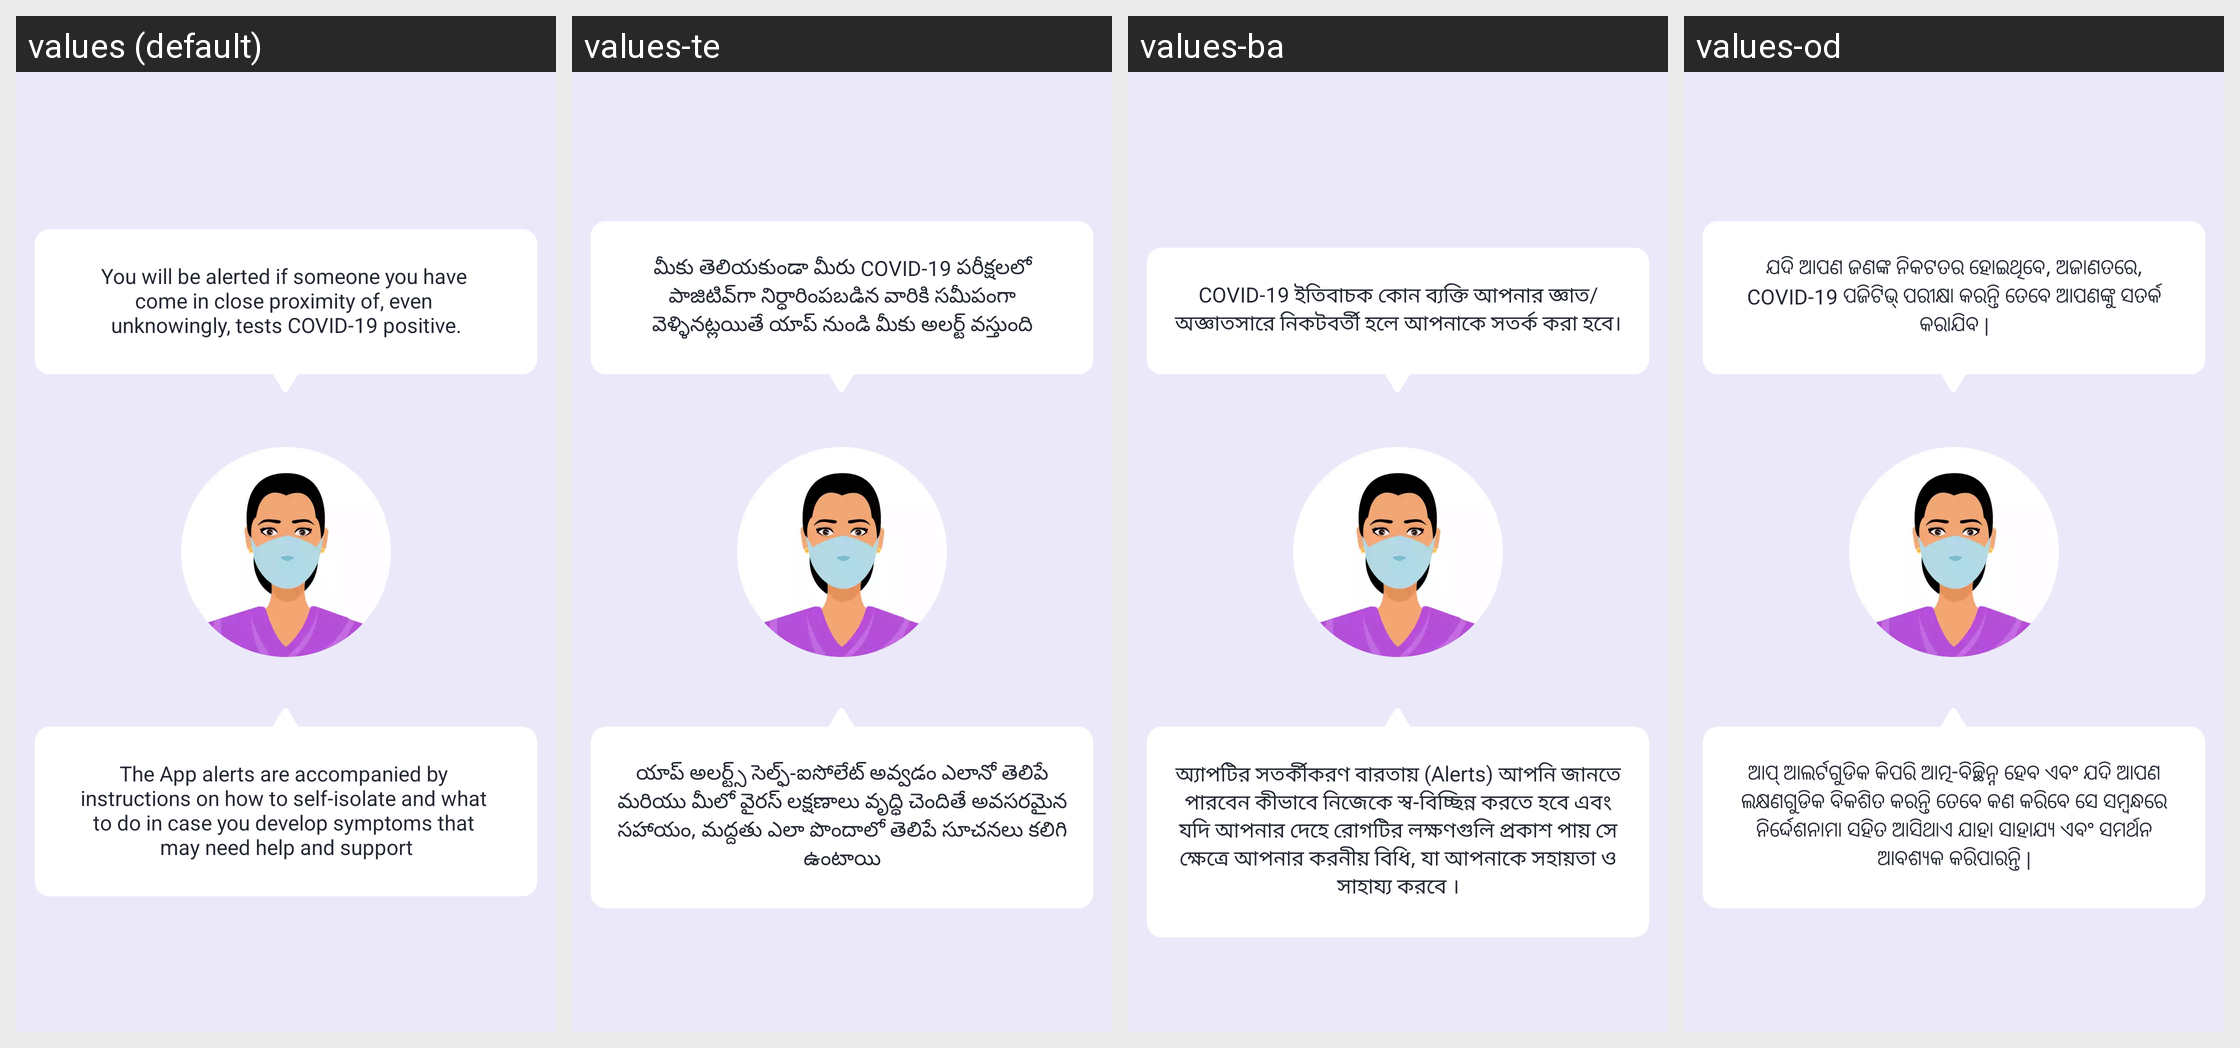

The Android screen above is rendered under several locales of the same app. Produce the string resources it draws, with the default and per-locale values.
Android screen res/layout/fragment_third_on_board_intro.xml rendered under 4 locales, left to right: values (default), values-te, values-ba, values-od. Device: Nexus 5 (rendered at 1080×1920; each locale shown at half size, 540×960, under a caption strip naming it); theme AppTheme.
Other locales in the repository, not shown: values-as, values-gu, values-hi, values-ka, values-lus, values-ma, values-mai, values-mal, values-ml, values-pu, values-sat, values-ta, values-ur.
Strings drawn on this screen, with the default value and each locale's value (text and hints the layout hard-codes, and strings that could not be matched under every locale, appear in the picture but are not listed):

you_will_be_alerted_if
  values: You will be alerted if someone you have 
      come in close proximity of, even 
      unknowingly, tests COVID-19 positive.
  values-te: మీకు తెలియకుండా మీరు COVID-19 పరీక్షలలో పాజిటివ్‌గా నిర్ధారింపబడిన వారికి సమీపంగా వెళ్ళినట్లయితే యాప్ నుండి మీకు అలర్ట్ వస్తుంది
  values-ba: COVID-19 ইতিবাচক কোন ব্যক্তি আপনার জ্ঞাত/অজ্ঞাতসারে নিকটবর্তী হলে আপনাকে সতর্ক করা হবে।
  values-od: ଯଦି ଆପଣ ଜଣଙ୍କ ନିକଟତର ହୋଇଥିବେ, ଅଜାଣତରେ, COVID-19 ପଜିଟିଭ୍ ପରୀକ୍ଷା କରନ୍ତି ତେବେ ଆପଣଙ୍କୁ ସତର୍କ କରାଯିବ |

the_app_alerts_are_accompanied
  values: The App alerts are accompanied by 
      instructions on how to self-isolate and what 
      to do in case you develop symptoms that 
      may need help and support
  values-te: యాప్ అలర్ట్స్ సెల్ఫ్-ఐసోలేట్ అవ్వడం ఎలానో తెలిపే మరియు మీలో వైరస్ లక్షణాలు వృద్ధి చెందితే అవసరమైన సహాయం, మద్దతు ఎలా పొందాలో తెలిపే సూచనలు కలిగి ఉంటాయి
  values-ba: অ্যাপটির সতর্কীকরণ বারতায় (Alerts) আপনি জানতে পারবেন কীভাবে নিজেকে স্ব-বিচ্ছিন্ন করতে হবে এবং যদি আপনার দেহে রোগটির লক্ষণগুলি প্রকাশ পায় সে ক্ষেত্রে আপনার করনীয় বিধি, যা আপনাকে সহায়তা ও সাহায্য করবে ।
  values-od: ଆପ୍ ଆଲର୍ଟଗୁଡିକ କିପରି ଆତ୍ମ-ବିଚ୍ଛିନ୍ନ ହେବ ଏବଂ ଯଦି ଆପଣ ଲକ୍ଷଣଗୁଡିକ ବିକଶିତ କରନ୍ତି ତେବେ କଣ କରିବେ ସେ ସମ୍ବନ୍ଧରେ ନିର୍ଦ୍ଦେଶନାମା ସହିତ ଆସିଥାଏ ଯାହା ସାହାଯ୍ୟ ଏବଂ ସମର୍ଥନ ଆବଶ୍ୟକ କରିପାରନ୍ତି |
